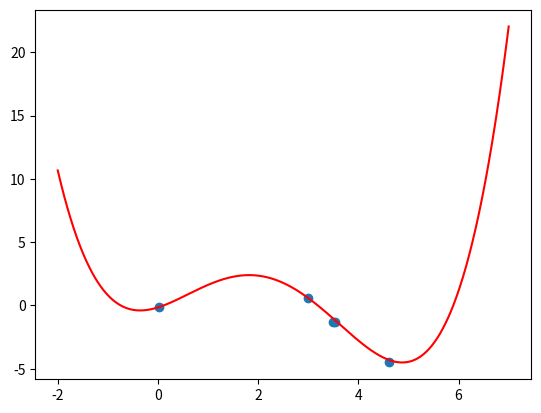

This chart was generated by the following Python code:
import matplotlib.pyplot as plt
import numpy as np

def f(x):
    return -0.1564680000000907 + 1.238484306749081 * x + 1.2735456853997305 * x * x + -0.8289691875971558 * x * x * x + 0.09806490780136973 * x * x * x * x

points = [(3.527364651230749, -1.3342863710134967), (2.994969476160164, 0.5965263706057127), (3.5013652407180946, -1.3239602880857524), (4.619180967476283, -4.502107992826668), (0.020055024846611407, -0.13113445746955338)]


x = [p[0] for p in points]
y = [p[1] for p in points]

k = np.linspace(-2, 7, 1000)

plt.scatter(x, y)
plt.plot(k, f(k), color='red')
plt.show()